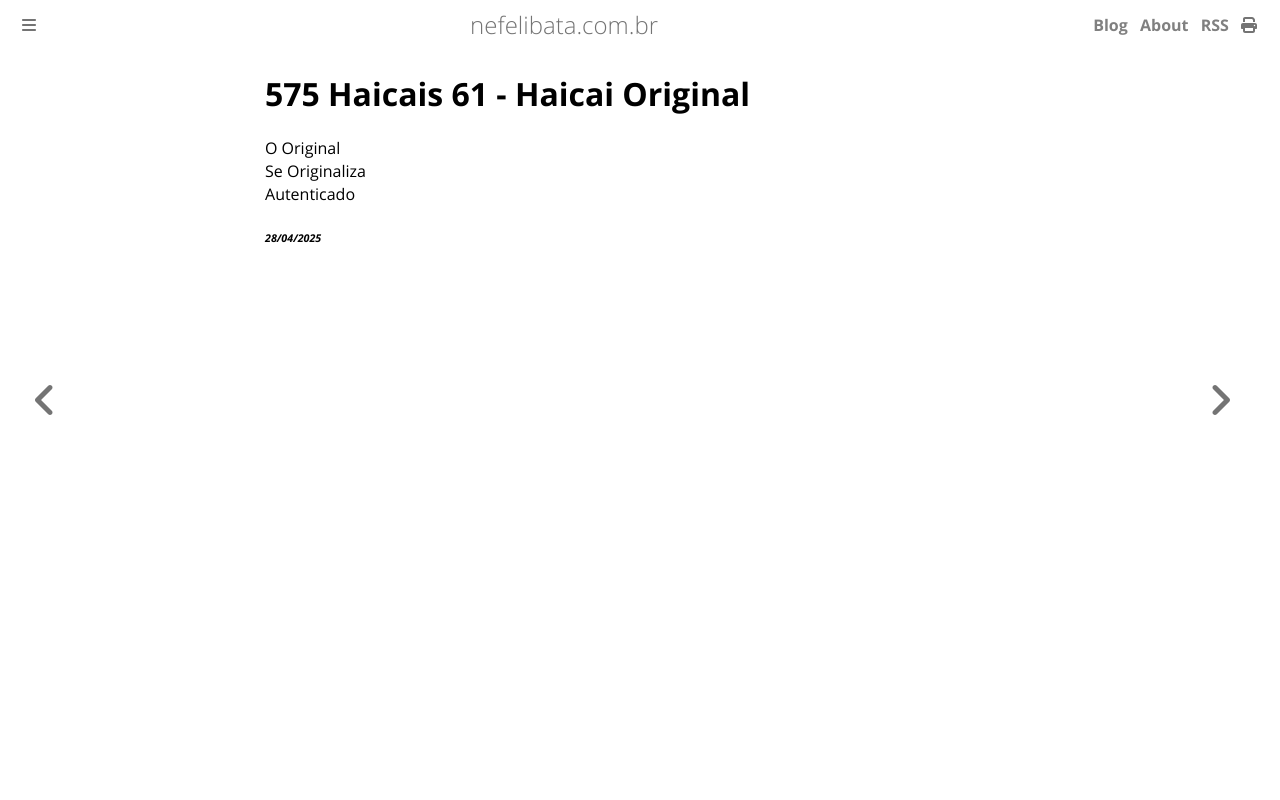

repository: ameopoema/nefelibata · page: 2025-04-28-Haicai_Original.html · generator: mdbook

# 575 Haicais 61 - Haicai Original  
O Original  
Se Originaliza  
Autenticado  


###### *28/04/2025*  
&nbsp;<br>
&nbsp;<br>
&nbsp;<br>
&nbsp;<br>
&nbsp;<br>
